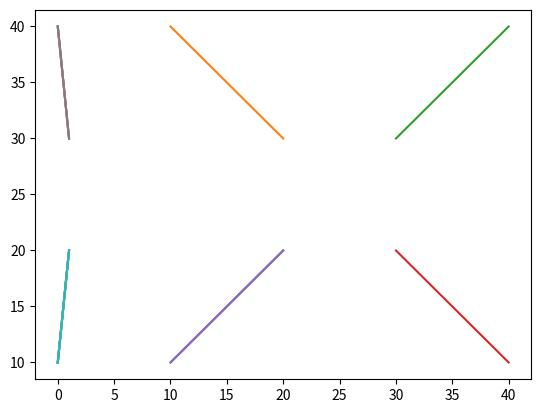

Source code (Python):
import matplotlib.pyplot as plt

x=[10,10,40,40,10],[20,20,30,30,20]
y=[10,40,40,10,10],[20,30,30,20,20]
plt.plot(x,label='x_axis')
plt.plot(y,label='y_axis')
#plt.legend()
plt.plot(x,y)
#plt.plot(x,y,'r.',linewidth=10,markersize=2,linestyle='dashdot')
plt.show()

